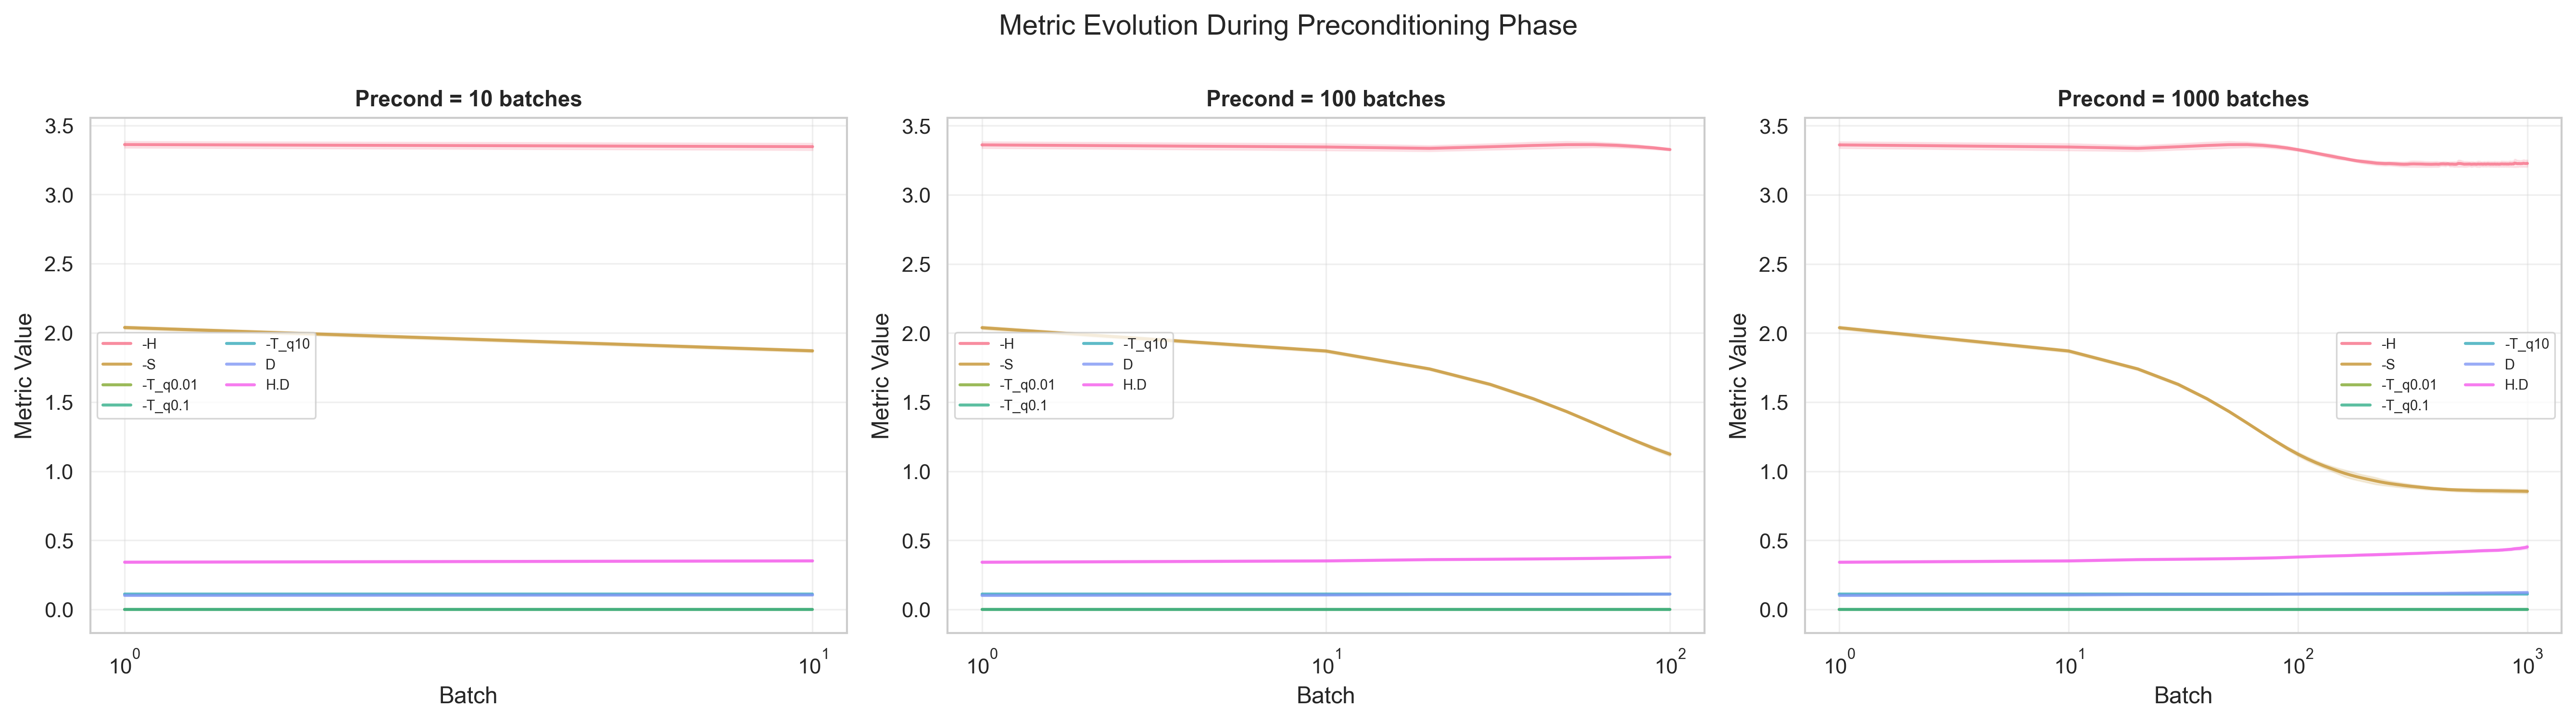

Source data for this figure (header and first rows):
metric_name, precond_batches, batch, mean, ci
-H, 10, 1.0, 3.361, 0.02289
-H, 10, 10.0, 3.346, 0.02455
-S, 10, 1.0, 2.038, 0.01142
-S, 10, 10.0, 1.87, 0.01028
-T_q0.01, 10, 1.0, 0.0, 0.0
-T_q0.01, 10, 10.0, 0.0, 0.0
-T_q0.1, 10, 1.0, 0.0, 0.0
-T_q0.1, 10, 10.0, 0.0, 0.0
-T_q10, 10, 1.0, 0.1111, 4.867712657790255e-09
-T_q10, 10, 10.0, 0.1111, 4.867712657790255e-09
D, 10, 1.0, 0.1018, 0.002733
D, 10, 10.0, 0.1052, 0.00289
H.D, 10, 1.0, 0.3421, 0.006835
H.D, 10, 10.0, 0.3517, 0.006829
-H, 100, 1.0, 3.361, 0.02289
-H, 100, 10.0, 3.346, 0.02455
-H, 100, 20.0, 3.336, 0.02025
-H, 100, 30.0, 3.347, 0.02185
-H, 100, 40.0, 3.357, 0.02365
-H, 100, 50.0, 3.362, 0.0235
-H, 100, 60.0, 3.363, 0.01969
-H, 100, 70.0, 3.357, 0.01597
-H, 100, 80.0, 3.349, 0.01345
-H, 100, 90.0, 3.339, 0.0104
-H, 100, 100.0, 3.327, 0.005878
-S, 100, 1.0, 2.038, 0.01142
-S, 100, 10.0, 1.87, 0.01028
-S, 100, 20.0, 1.74, 0.009138
-S, 100, 30.0, 1.629, 0.009355
-S, 100, 40.0, 1.525, 0.008345
-S, 100, 50.0, 1.432, 0.007451
-S, 100, 60.0, 1.349, 0.006582
-S, 100, 70.0, 1.277, 0.006533
-S, 100, 80.0, 1.216, 0.008747
-S, 100, 90.0, 1.165, 0.01198
-S, 100, 100.0, 1.123, 0.01415
-T_q0.01, 100, 1.0, 0.0, 0.0
-T_q0.01, 100, 10.0, 0.0, 0.0
-T_q0.01, 100, 20.0, 0.0, 0.0
-T_q0.01, 100, 30.0, 0.0, 0.0
-T_q0.01, 100, 40.0, 0.0, 0.0
-T_q0.01, 100, 50.0, 0.0, 0.0
-T_q0.01, 100, 60.0, 0.0, 0.0
-T_q0.01, 100, 70.0, 0.0, 0.0
-T_q0.01, 100, 80.0, 0.0, 0.0
-T_q0.01, 100, 90.0, 0.0, 0.0
-T_q0.01, 100, 100.0, 0.0, 0.0
-T_q0.1, 100, 1.0, 0.0, 0.0
-T_q0.1, 100, 10.0, 0.0, 0.0
-T_q0.1, 100, 20.0, 0.0, 0.0
-T_q0.1, 100, 30.0, 0.0, 0.0
-T_q0.1, 100, 40.0, 0.0, 0.0
-T_q0.1, 100, 50.0, 0.0, 0.0
-T_q0.1, 100, 60.0, 0.0, 0.0
-T_q0.1, 100, 70.0, 0.0, 0.0
-T_q0.1, 100, 80.0, 0.0, 0.0
-T_q0.1, 100, 90.0, 0.0, 0.0
-T_q0.1, 100, 100.0, 0.0, 0.0
-T_q10, 100, 1.0, 0.1111, 4.867712657790255e-09
-T_q10, 100, 10.0, 0.1111, 4.867712657790255e-09
... 738 more rows
